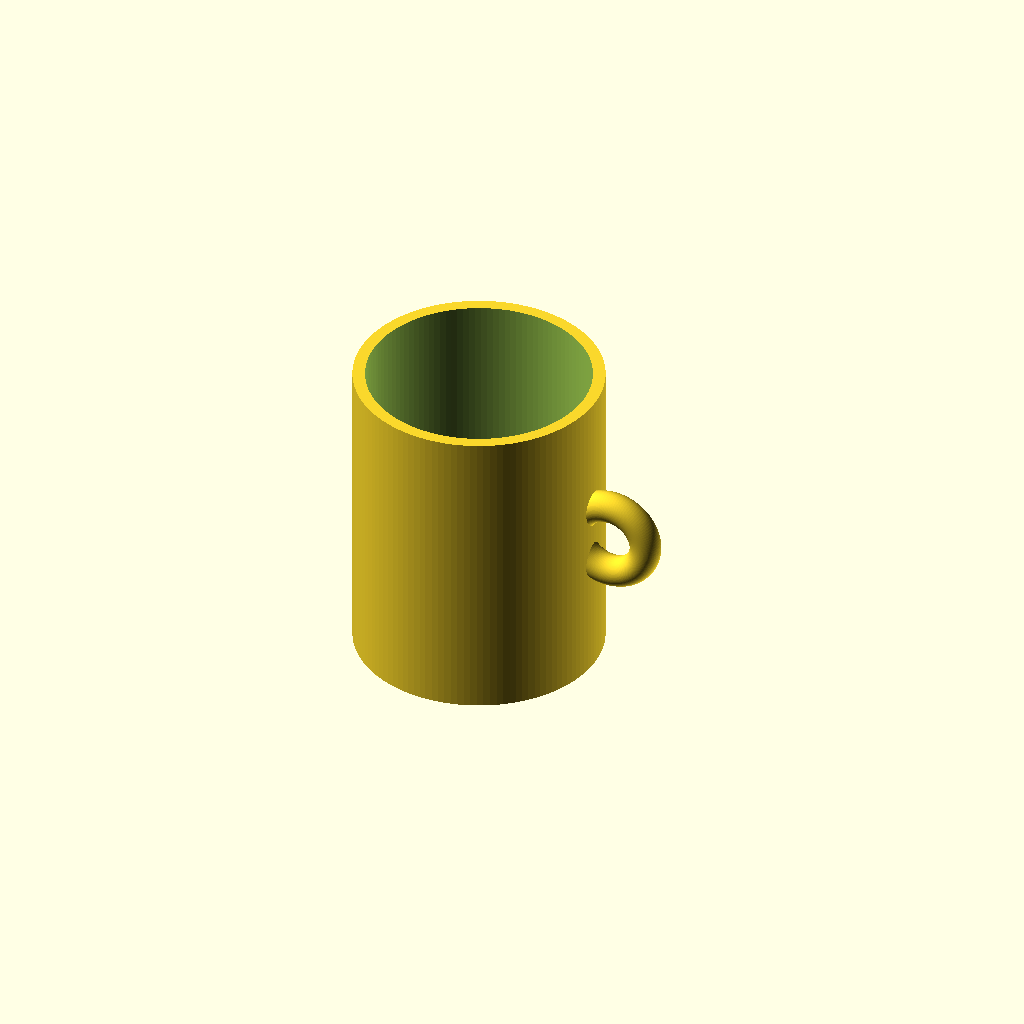
Cell 1 — every parameter at its default value.
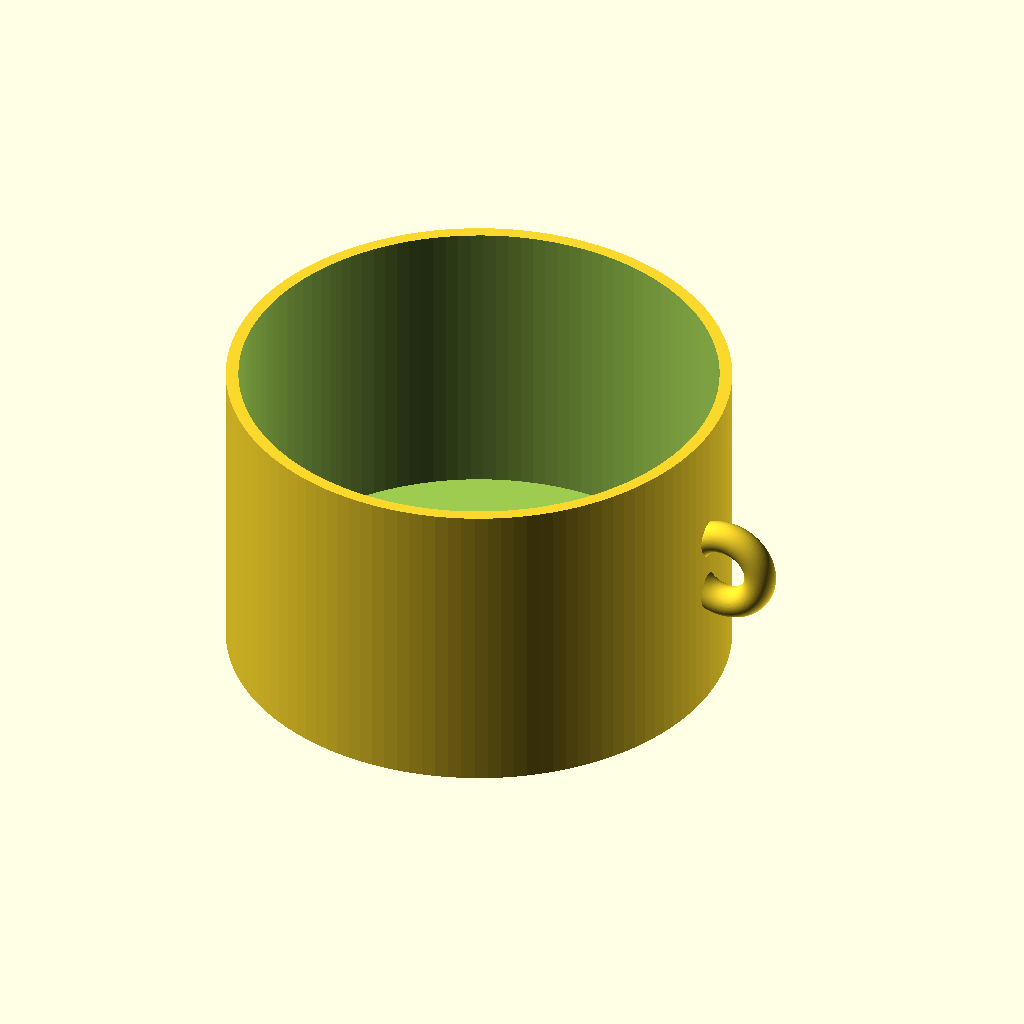
Cell 2: outer_d = 160 (everything else at default).
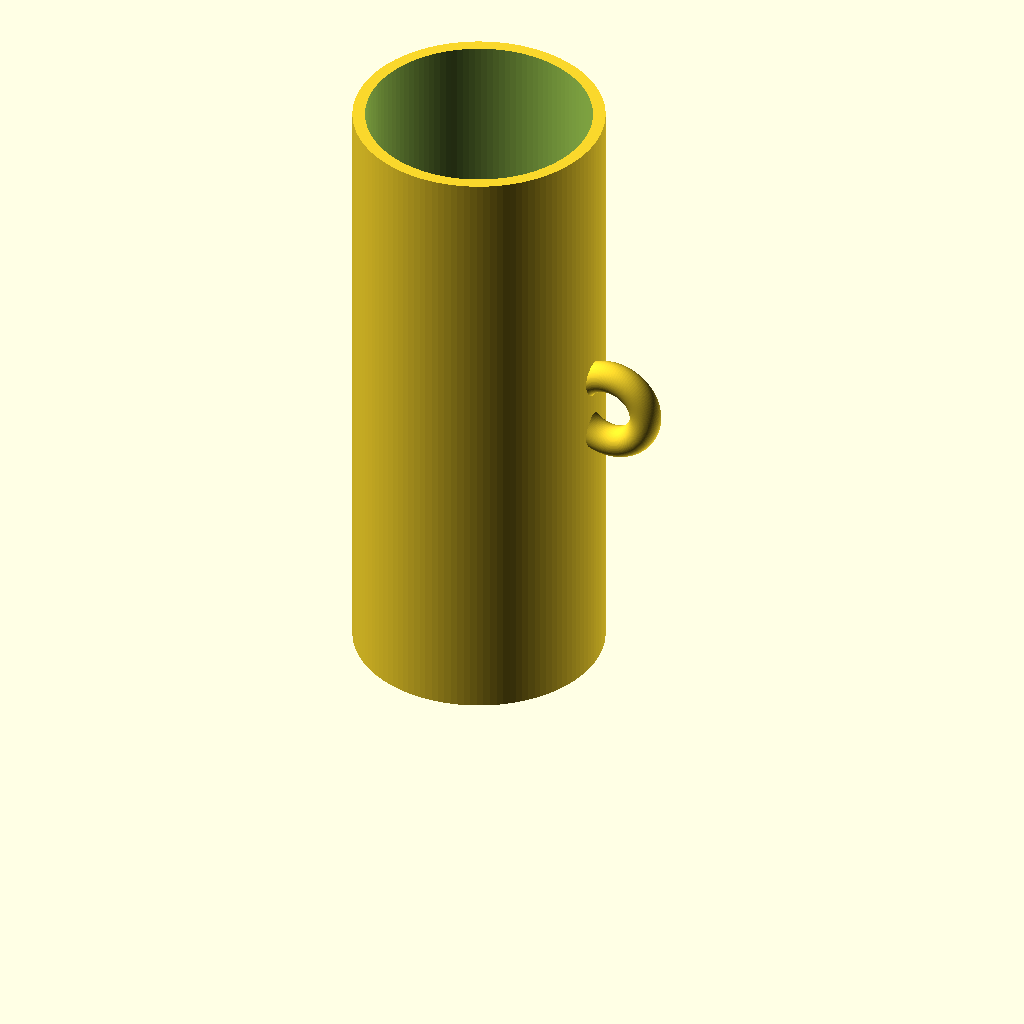
Cell 3: cup_h = 200 (everything else at default).
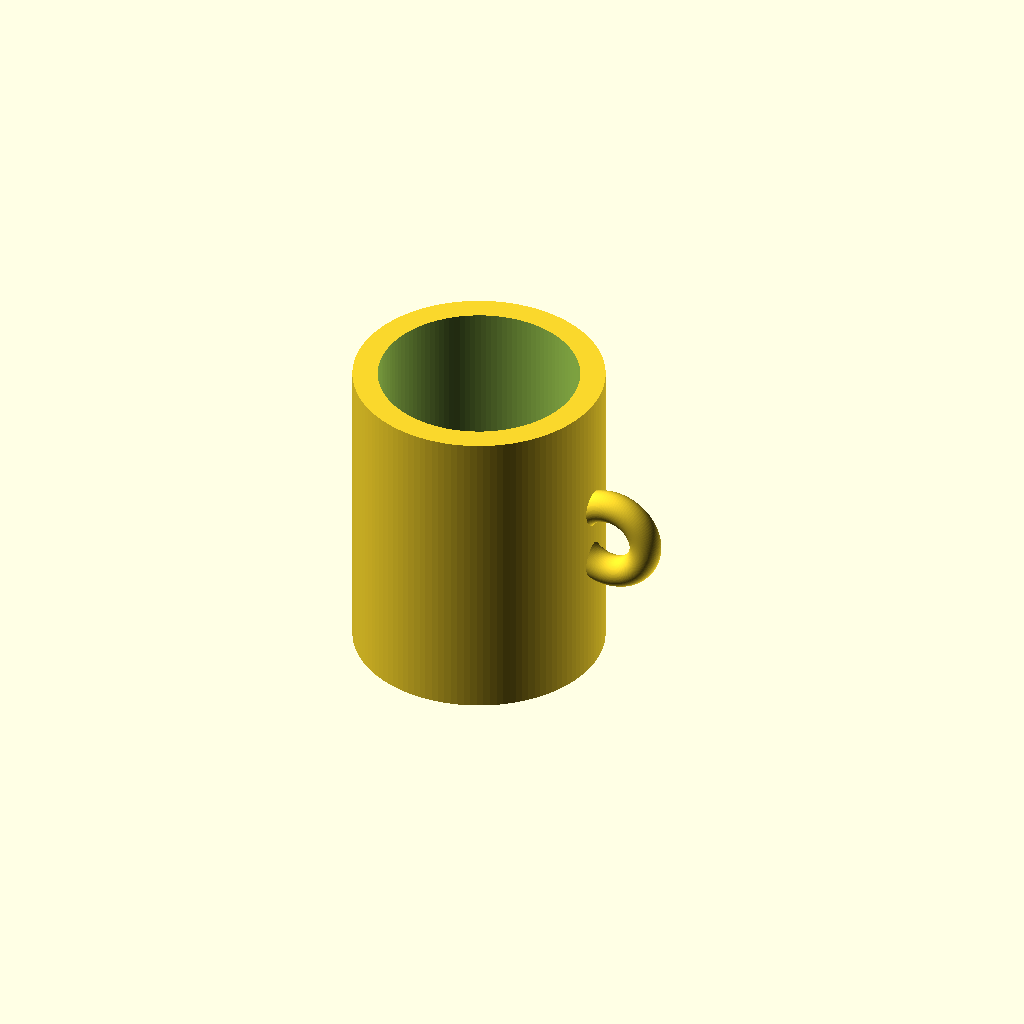
Cell 4 — wall set to 8, the other parameters unchanged.
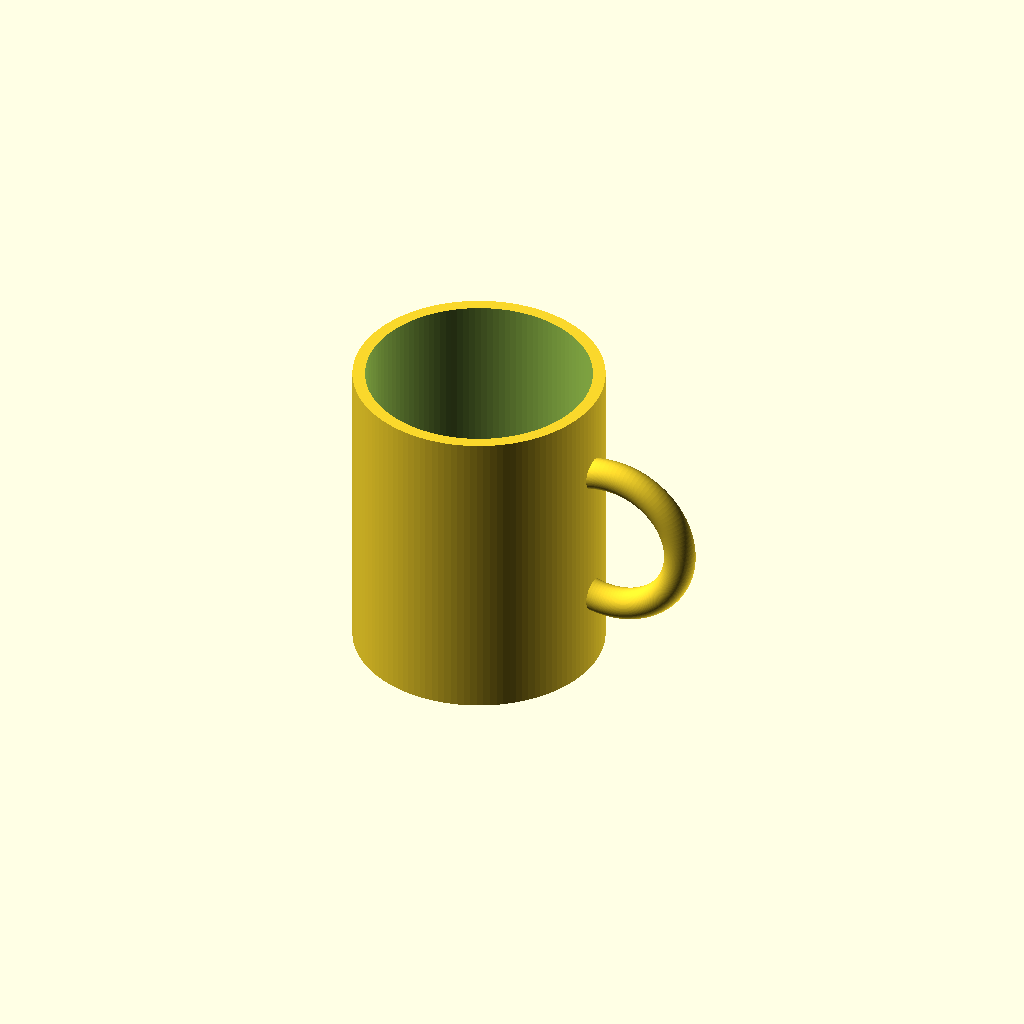
Cell 5: the same model with handle_r = 24.
One fixed orthographic camera (rotation 55°, 0°, 25°; colour scheme Cornfield) for every cell.
The OpenSCAD source (results/tier-1-mug/bare-think-adaptive_claude-fable-5-e412601fadf2-2026-06-09T18-03-38-024Z/final.scad):
$fn = 120;

// パラメータ
outer_d  = 80;    // カップ外径
cup_h    = 100;   // カップ高さ
wall     = 4;     // 側面の肉厚
bottom_t = 6;     // 底面の厚み

handle_r = 12;    // 取手リングの半径
handle_t = 5;     // 取手の太さ(管の半径)

// カップ本体(内側をくり抜き)
module cup_body() {
    difference() {
        // 外形
        cylinder(d = outer_d, h = cup_h);
        // 内側のくり抜き(底面の厚みを残す)
        translate([0, 0, bottom_t])
            cylinder(d = outer_d - 2 * wall, h = cup_h);
    }
}

// リング状の取手(トーラス)
module handle() {
    translate([outer_d / 2 + 6, 0, cup_h / 2])
        rotate([90, 0, 0])
            rotate_extrude()
                translate([handle_r, 0])
                    circle(r = handle_t);
}

// 組み立て
union() {
    cup_body();
    // 取手がカップ内部に飛び出さないように、内側空間と重なる部分を除去
    difference() {
        handle();
        translate([0, 0, bottom_t])
            cylinder(d = outer_d - 2 * wall, h = cup_h);
    }
}
Customizer parameters (derived from the source; name, type, default, range or options):
outer_d: number, default 80
cup_h: number, default 100
wall: number, default 4
bottom_t: number, default 6
handle_r: number, default 12
handle_t: number, default 5
